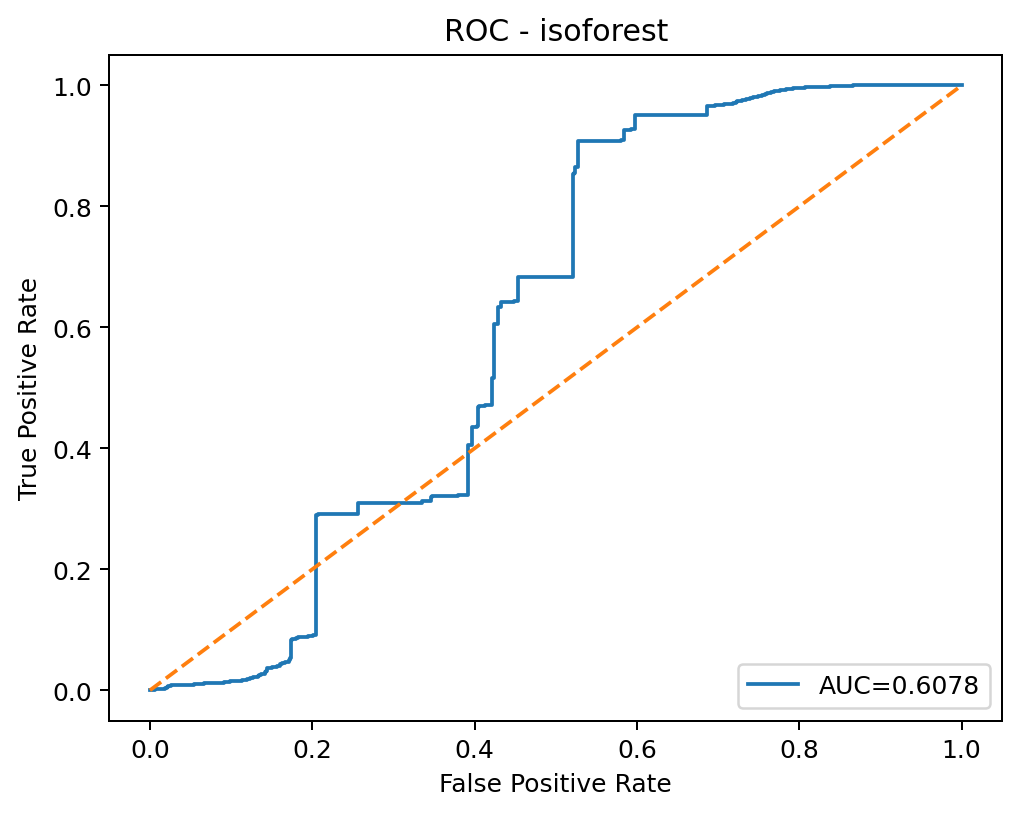

The data file committed next to this chart (first rows):
threshold, fpr, tpr
inf, 0.0, 0.0
0.1777, 0.0001618, 0.0
0.1706, 0.001618, 0.0
0.1696, 0.001618, 0.0003091
0.1642, 0.002589, 0.0003091
0.1641, 0.002589, 0.0006182
0.1626, 0.003398, 0.0006182
0.1624, 0.003398, 0.0009274
0.1611, 0.005016, 0.0009274
0.1604, 0.005016, 0.001236
0.1582, 0.006634, 0.001236
0.1574, 0.006634, 0.001546
0.1433, 0.0123, 0.001546
0.1431, 0.0123, 0.001855
0.141, 0.01343, 0.001855
0.1397, 0.01392, 0.001855
0.1386, 0.01456, 0.001855
0.1381, 0.01456, 0.002164
0.1375, 0.01489, 0.002164
0.1375, 0.01489, 0.002473
0.1374, 0.01731, 0.002473
0.1363, 0.01764, 0.002473
0.1361, 0.01764, 0.002782
0.1358, 0.01796, 0.002782
0.1347, 0.01828, 0.002782
0.1347, 0.01861, 0.002782
0.1345, 0.01877, 0.002782
0.134, 0.01877, 0.003091
0.1336, 0.01893, 0.003091
0.1335, 0.01893, 0.0034
0.1316, 0.01942, 0.0034
0.1311, 0.01942, 0.003709
0.1309, 0.01958, 0.003709
0.1306, 0.01958, 0.004019
0.1269, 0.02071, 0.004019
0.1266, 0.02071, 0.004637
0.1253, 0.02136, 0.004637
0.1245, 0.02136, 0.005255
0.1243, 0.02152, 0.005255
0.1242, 0.02152, 0.005873
0.124, 0.02168, 0.005873
0.1238, 0.02168, 0.006182
0.1233, 0.02233, 0.006182
0.1232, 0.02233, 0.006491
0.1222, 0.02298, 0.006491
0.122, 0.02298, 0.00711
0.1215, 0.02346, 0.00711
0.1213, 0.02346, 0.007728
0.1204, 0.02492, 0.007728
0.1201, 0.02557, 0.007728
0.12, 0.02605, 0.007728
0.1196, 0.02605, 0.008037
0.1196, 0.02654, 0.008037
0.1179, 0.02961, 0.008037
0.1179, 0.02961, 0.008346
0.1171, 0.03204, 0.008346
0.1171, 0.03204, 0.008655
0.1162, 0.03382, 0.008655
0.1162, 0.03414, 0.008655
0.1154, 0.0377, 0.008655
... 947 more rows
